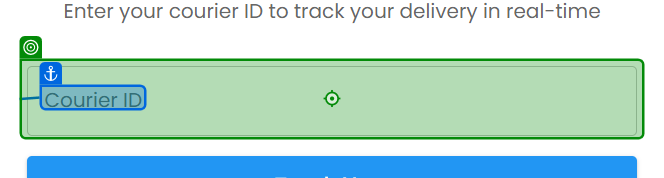
Workflow: Main

Step 1: type "trackOrderCreationJsonResponse.GetValue("id").ToString()" into 'Courier ID'

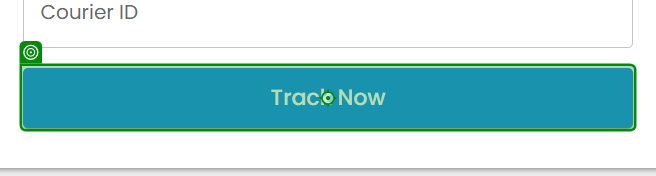
Step 2: click on the button 'Track Now' in window 'Courier Tracking System' (msedge.exe)
